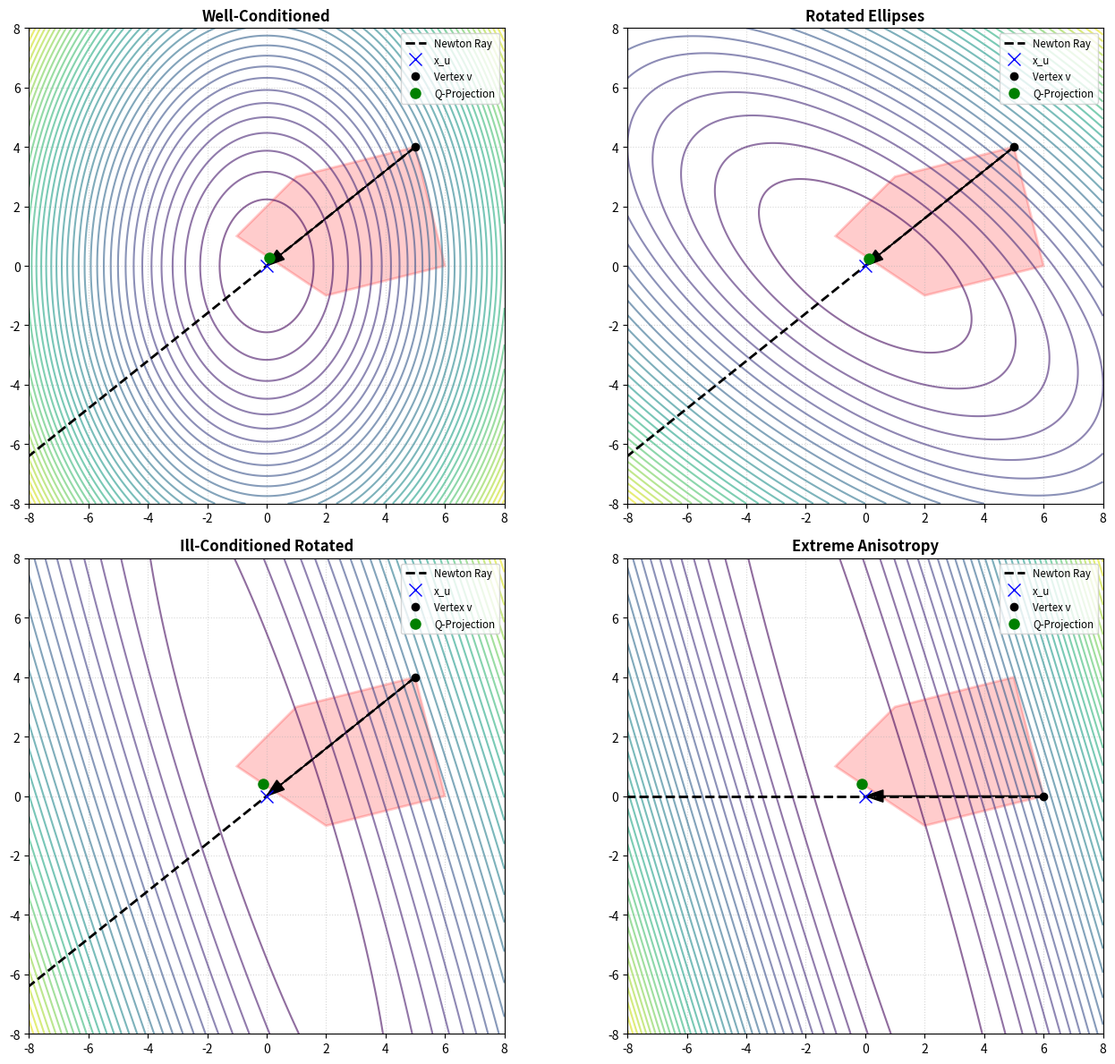

Write the Python code that produced this figure.
import numpy as np
import matplotlib.pyplot as plt
from matplotlib.patches import Polygon
from matplotlib.path import Path

# ------------------------------------------------------------
# Utility: Q-metric projection by brute force boundary sampling
# ------------------------------------------------------------
def q_projection_to_polygon(H, x_u, poly_pts, samples=1000):
    pts = []

    for i in range(len(poly_pts)):
        p1 = poly_pts[i]
        p2 = poly_pts[(i+1) % len(poly_pts)]
        t_vals = np.linspace(0, 1, samples//len(poly_pts))
        for t in t_vals:
            pts.append((1-t)*p1 + t*p2)

    pts = np.array(pts)
    diffs = pts - x_u
    vals = np.einsum('ij,jk,ik->i', diffs, H, diffs)
    return pts[np.argmin(vals)]

# ------------------------------------------------------------
# Plot function
# ------------------------------------------------------------
def plot_qp_with_constraints(ax, H, q, poly_pts, v, title):

    # Grid
    x = np.linspace(-8, 8, 400)
    y = np.linspace(-8, 8, 400)
    X, Y = np.meshgrid(x, y)

    Z = 0.5*(H[0,0]*X**2 + 2*H[0,1]*X*Y + H[1,1]*Y**2) + q[0]*X + q[1]*Y
    ax.contour(X, Y, Z, levels=40, cmap='viridis', alpha=0.6)

    # Polygon
    polygon = Polygon(poly_pts, closed=True, fill=True,
                      edgecolor='red', facecolor='red', alpha=0.2, linewidth=2)
    ax.add_patch(polygon)

    # Unconstrained minimizer
    x_u = -np.linalg.solve(H, q)

    # Newton direction from vertex v
    grad_v = H @ v + q
    nu = -np.linalg.solve(H, grad_v)

    # Ray
    ray = np.array([v + t*nu for t in np.linspace(0, 3, 200)])
    ax.plot(ray[:,0], ray[:,1], 'k--', linewidth=2, label='Newton Ray')

    # Q-projection
    x_proj = q_projection_to_polygon(H, x_u, poly_pts)

    # Plot points
    ax.plot(x_u[0], x_u[1], 'bx', markersize=10, label='x_u')
    ax.plot(v[0], v[1], 'ko', label='Vertex v')
    ax.plot(x_proj[0], x_proj[1], 'go', markersize=8, label='Q-Projection')

    # Direction arrow
    ax.arrow(v[0], v[1], nu[0], nu[1],
             head_width=0.4, length_includes_head=True,
             color='black')

    # Formatting
    ax.set_title(title, fontweight='bold')
    ax.set_xlim(-8, 8)
    ax.set_ylim(-8, 8)
    ax.set_aspect('equal')
    ax.grid(True, linestyle=':', alpha=0.5)
    ax.legend(fontsize='small')

# ------------------------------------------------------------
# Skewed polytope (counterexample-style)
# ------------------------------------------------------------
poly_pts = np.array([
    [2, -1],
    [6, 0],
    [5, 4],
    [1, 3],
    [-1, 1]
])

v = poly_pts[2]   # choose starting vertex

# ------------------------------------------------------------
# Different Hessian cases
# ------------------------------------------------------------
q = np.array([0.0, 0.0])   # x_u = (0,0)

fig, axes = plt.subplots(2, 2, figsize=(14, 12))

# 1. Mild conditioning
H1 = np.array([[2.0, 0.0], [0.0, 1.0]])
plot_qp_with_constraints(axes[0,0], H1, q, poly_pts, v,
                         "Well-Conditioned")

# 2. Rotated ellipses
H2 = np.array([[2.0, 1.5], [1.5, 3.0]])
plot_qp_with_constraints(axes[0,1], H2, q, poly_pts, v,
                         "Rotated Ellipses")

# 3. Ill-conditioned rotated
H3 = np.array([[8.0, 2.5], [2.5, 1.0]])
plot_qp_with_constraints(axes[1,0], H3, q, poly_pts, v,
                         "Ill-Conditioned Rotated")

# 4. Extremely anisotropic
H4 = np.array([[10.0, 3.0], [3.0, 1.0]])
plot_qp_with_constraints(axes[1,1], H4, q, poly_pts, poly_pts[1],
                         "Extreme Anisotropy")

plt.tight_layout()
plt.show()
